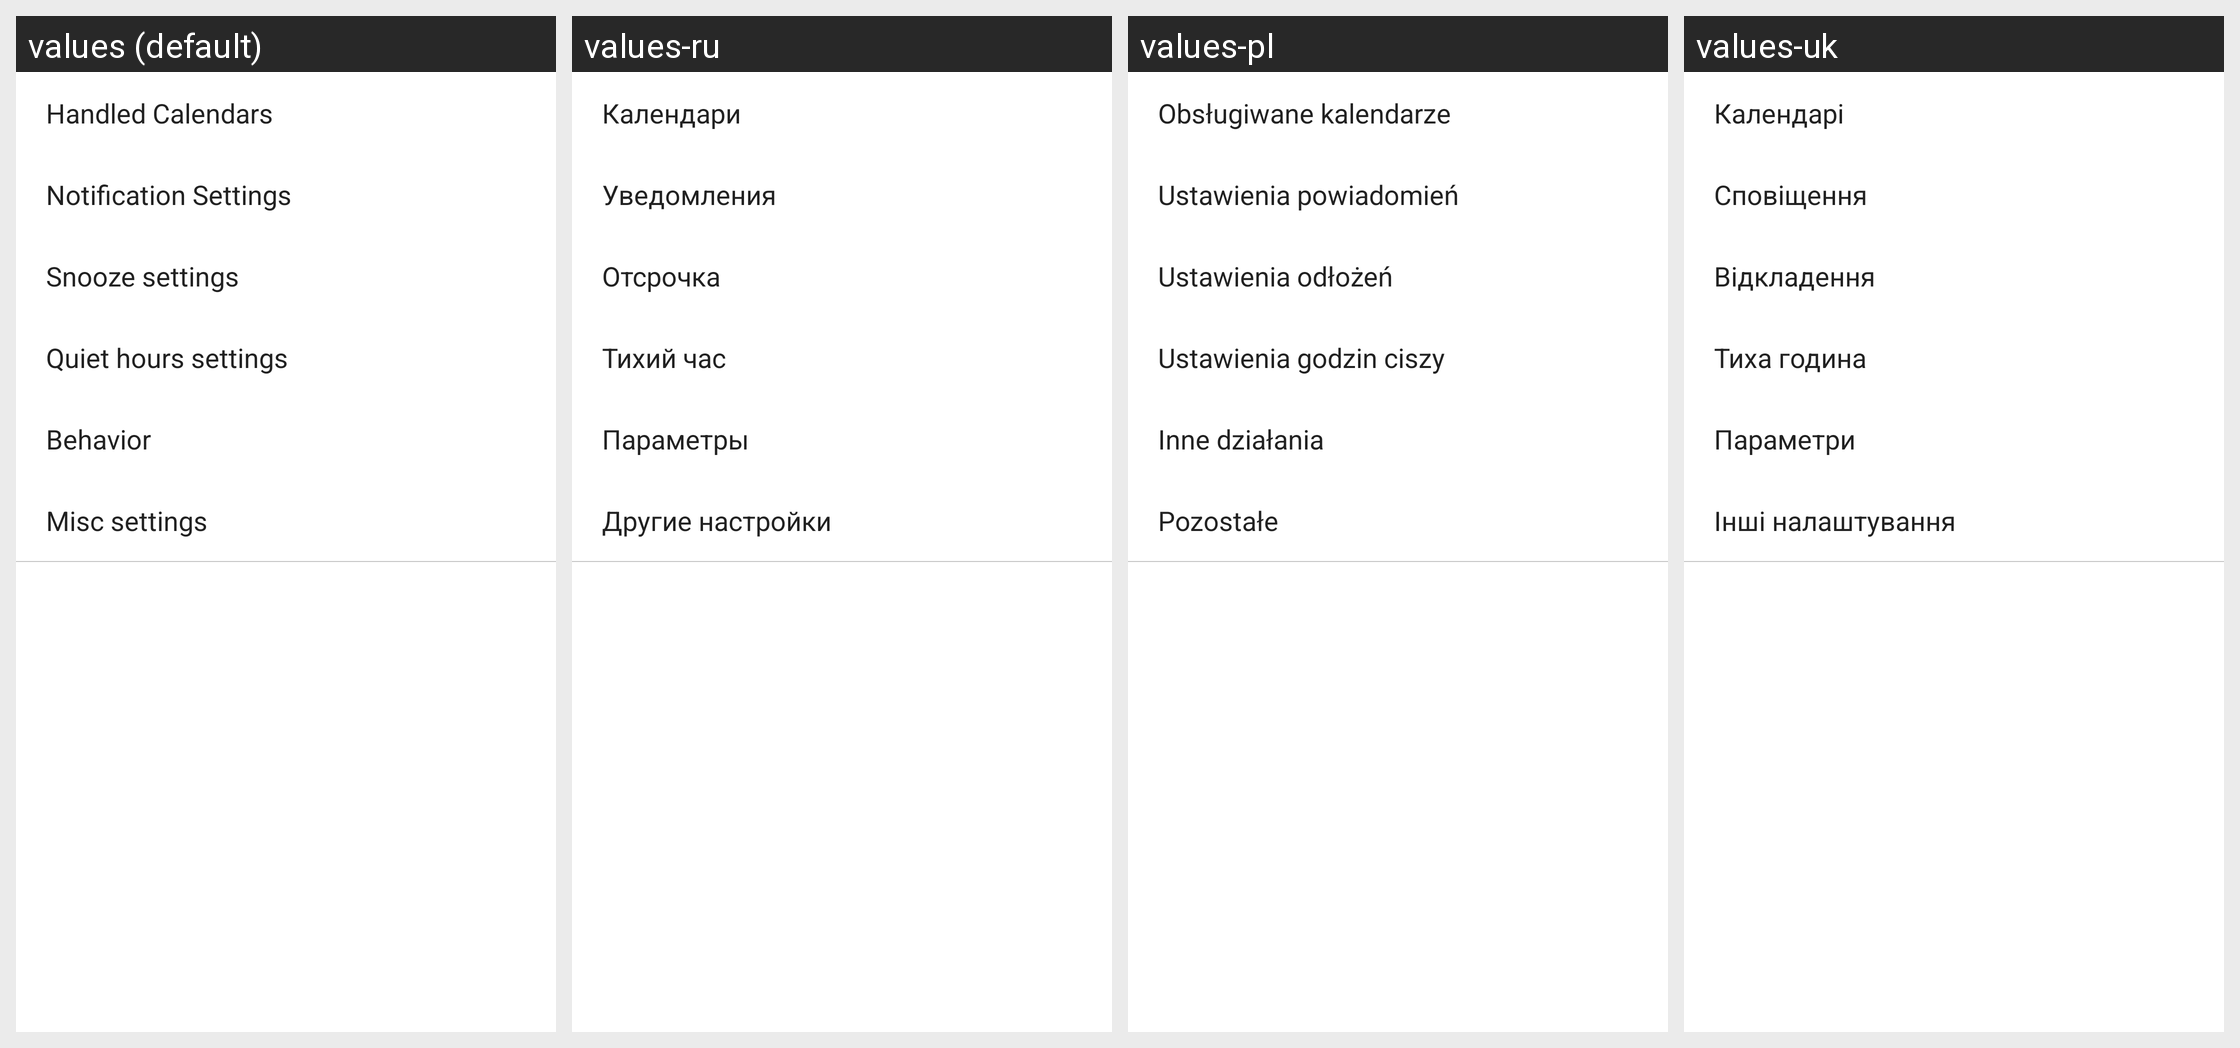

Here is an Android app screen in its default locale and in the app's own translations. Write out the translated-string differences for the strings that appear on this screen.
Android screen res/layout/activity_settings.xml rendered under 4 locales, left to right: values (default), values-ru, values-pl, values-uk. Device: Nexus 5 (rendered at 1080×1920; each locale shown at half size, 540×960, under a caption strip naming it); theme AppTheme.
Other locales in the repository, not shown: values-de, values-fr.
Strings drawn on this screen, with the default value and each locale's value (text and hints the layout hard-codes, and strings that could not be matched under every locale, appear in the picture but are not listed):

title_calendars_activity
  values: Handled Calendars
  values-ru: Календари
  values-pl: Obsługiwane kalendarze
  values-uk: Календарі

notification_settings
  values: Notification Settings
  values-ru: Уведомления
  values-pl: Ustawienia powiadomień
  values-uk: Сповіщення

snooze_presets
  values: Snooze settings
  values-ru: Отсрочка
  values-pl: Ustawienia odłożeń
  values-uk: Відкладення

quiet_hours_section
  values: Quiet hours settings
  values-ru: Тихий час
  values-pl: Ustawienia godzin ciszy
  values-uk: Тиха година

app_behavior
  values: Behavior
  values-ru: Параметры
  values-pl: Inne działania
  values-uk: Параметри

misc_settings
  values: Misc settings
  values-ru: Другие настройки
  values-pl: Pozostałe
  values-uk: Інші налаштування
